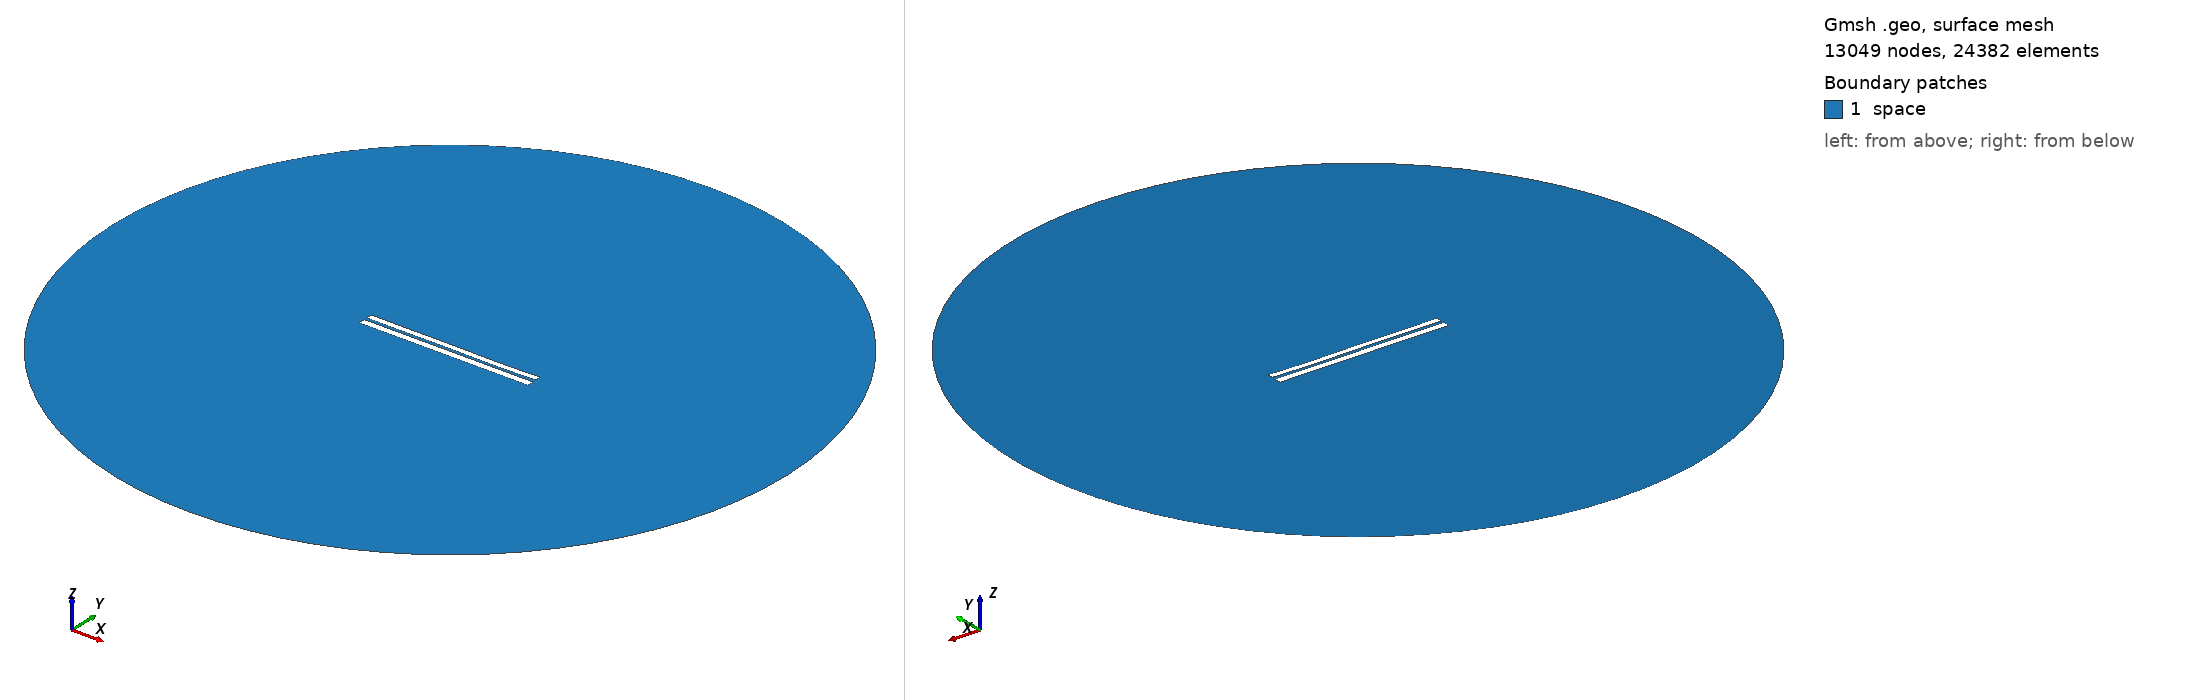

Gmsh geometry script, surface-meshed: 13049 nodes, 24382 surface elements. Boundary patches (legend numbers): 1 space. Left view from above one corner, right view from below the opposite corner. Legend entries are the model's physical surfaces. The drawing asked Gmsh for element sizes between 1% and 20% of the model's largest extent; the script's own settings can give other sizes.

=== 6417.geo (drawn) ===
//---------------------------------------
// Geometry kernel
//---------------------------------------

SetFactory("OpenCASCADE");



//---------------------------------------
// Parameters of the geometry
//---------------------------------------

// Overetch of the upper plate
overetch = 0.25;

// Distance between the plates
distance = 1.5;

// Discretization over the x axis (for the deformation)
nx = 50; 

// Length of the plate
L = 100 - overetch; 

// Number of modes
n = 4; 

// 1st mode coefficient
coeff(1) = -0.075;
beta(1) = 0.596864 * 3.1415926535 / L;

// 2nd mode coefficient
coeff(2) = -0.075;
beta(2) = 1.49418 * 3.1415926535 / L;

// 3rd mode coefficient
coeff(3) = 0.07499999999999998;
beta(3) = 2.50025 * 3.1415926535 / L;

// 4th mode coefficient
coeff(4) = -0.075;
beta(4) = 3.49999 * 3.1415926535 / L;



//---------------------------------------
// Upper plate (deformed rectangle)
//---------------------------------------

// Coordiantes of the upper plate
xmin = -50;
xmax = 50 - overetch;

// Height of the upper plate
yheight = 4 - 2 * overetch;

// Indexes of the points
UpperID[] = {};
LowerID[] = {};
LeftID[] = {};
RightID[] = {};

// Point index
p = 1;

// Horizontal edges
For i In {1:nx}
    x = xmin + (i-1)*(xmax - xmin)/(nx-1);

    y_bottom = distance / 2 + overetch;
    For j In {1:n}
        C = (Cosh(beta(j)*L) + Cos(beta(j)*L)) / (Sinh(beta(j)*L) + Sin(beta(j)*L));
        y_bottom  = y_bottom + coeff(j) * (Cosh(beta(j)*(x+50)) - Cos(beta(j)*(x+50)) - C * (Sinh(beta(j)*(x+50)) - Sin(beta(j)*(x+50))));
    EndFor

    y_top = y_bottom + yheight;

    Point(p) = {x, y_top, 0, 1.0};
    UpperID[i] = p;
    p = p + 1;

    Point(p) = {x, y_bottom, 0, 1.0};
    LowerID[i] = p;
    p = p + 1;
EndFor

// Create point lists
UpperPts[] = {}; LowerPts[] = {};
For i In {1:nx}
  UpperPts[] += {UpperID[i]};
  LowerPts[] += {LowerID[i]};
EndFor

// Build splines
Spline(1) = {UpperPts[]};
Spline(2) = {LowerPts[]};
Line(3) = {LowerPts[nx-1], UpperPts[nx-1]};
Line(4) = {LowerPts[0], UpperPts[0]};

// Build the plane surface
Curve Loop(1) = {2, 3, -1, -4};
Plane Surface(1) = {1};



//---------------------------------------
// Lower plate (rectangle)
//---------------------------------------

// Vertices
Point(1001) = {-50, -1, 0, 1.0};
Point(1002) = { 50, -1, 0, 1.0};
Point(1003) = { 50,  -5, 0, 1.0};
Point(1004) = {-50,  -5, 0, 1.0};

// Edges
Line(5) = {1001, 1002};
Line(6) = {1002, 1003};
Line(7) = {1003, 1004};
Line(8) = {1004, 1001};

// Plane surface
Line Loop(2) = {5, 6, 7, 8};
Plane Surface(2) = {2}; 



//---------------------------------------
// Outer (fictious) boundary
//---------------------------------------

// Points
Point(1005) = {0, 0, 0};       // Center
Point(1006) = {200, 0, 0};     // Start point
Point(1007) = {0, 200, 0};     // 90 degrees
Point(1008) = {-200, 0, 0};    // 180 degrees
Point(1009) = {0, -200, 0};    // 270 degrees

// Circle arcs (each needs start, center, end)
Circle(9) = {1006, 1005, 1007};
Circle(10) = {1007, 1005, 1008};
Circle(11) = {1008, 1005, 1009};
Circle(12) = {1009, 1005, 1006};

// Plane surface for the entire domain
Curve Loop(3) = {9, 10, 11, 12};
Surface(3) = {3};

// Subtract the plates from the whole domain to obtain the actual domain where we want to solve the equations
BooleanDifference{ Surface{3}; Delete; }{ Surface{1}; Surface{2}; Delete; }




//---------------------------------------
// Transfinite Lines/Curves
//---------------------------------------

// Set the number of points on the boundaries
r = 7;

// Plates
Transfinite Curve {1, 2} = 50*r Using Progression 1;
Transfinite Curve {3, 4} = 2*r Using Progression 1;
Transfinite Line {5, 7} = 50*r Using Progression 1;
Transfinite Line {6, 8} = 2*r Using Progression 1;

// Outer boundary
Transfinite Line {9, 10, 11, 12} = 20 Using Progression 1;



//---------------------------------------
// Physical groups
//---------------------------------------                

// Physical curves (boundaries)
Physical Line("force_segment", 10) = {2};
Physical Line("upper_plate", 11) = {1, 3, 4};
Physical Line("lower_plate", 12) = {5, 6, 7, 8};
Physical Line("boundary", 20) = {9, 10, 11, 12};

// Physical Surfaces
Physical Surface("space", 30) = {3};



//---------------------------------------
// 6. Generate the Mesh
//---------------------------------------

// 2D mesh generation
Mesh 2;
